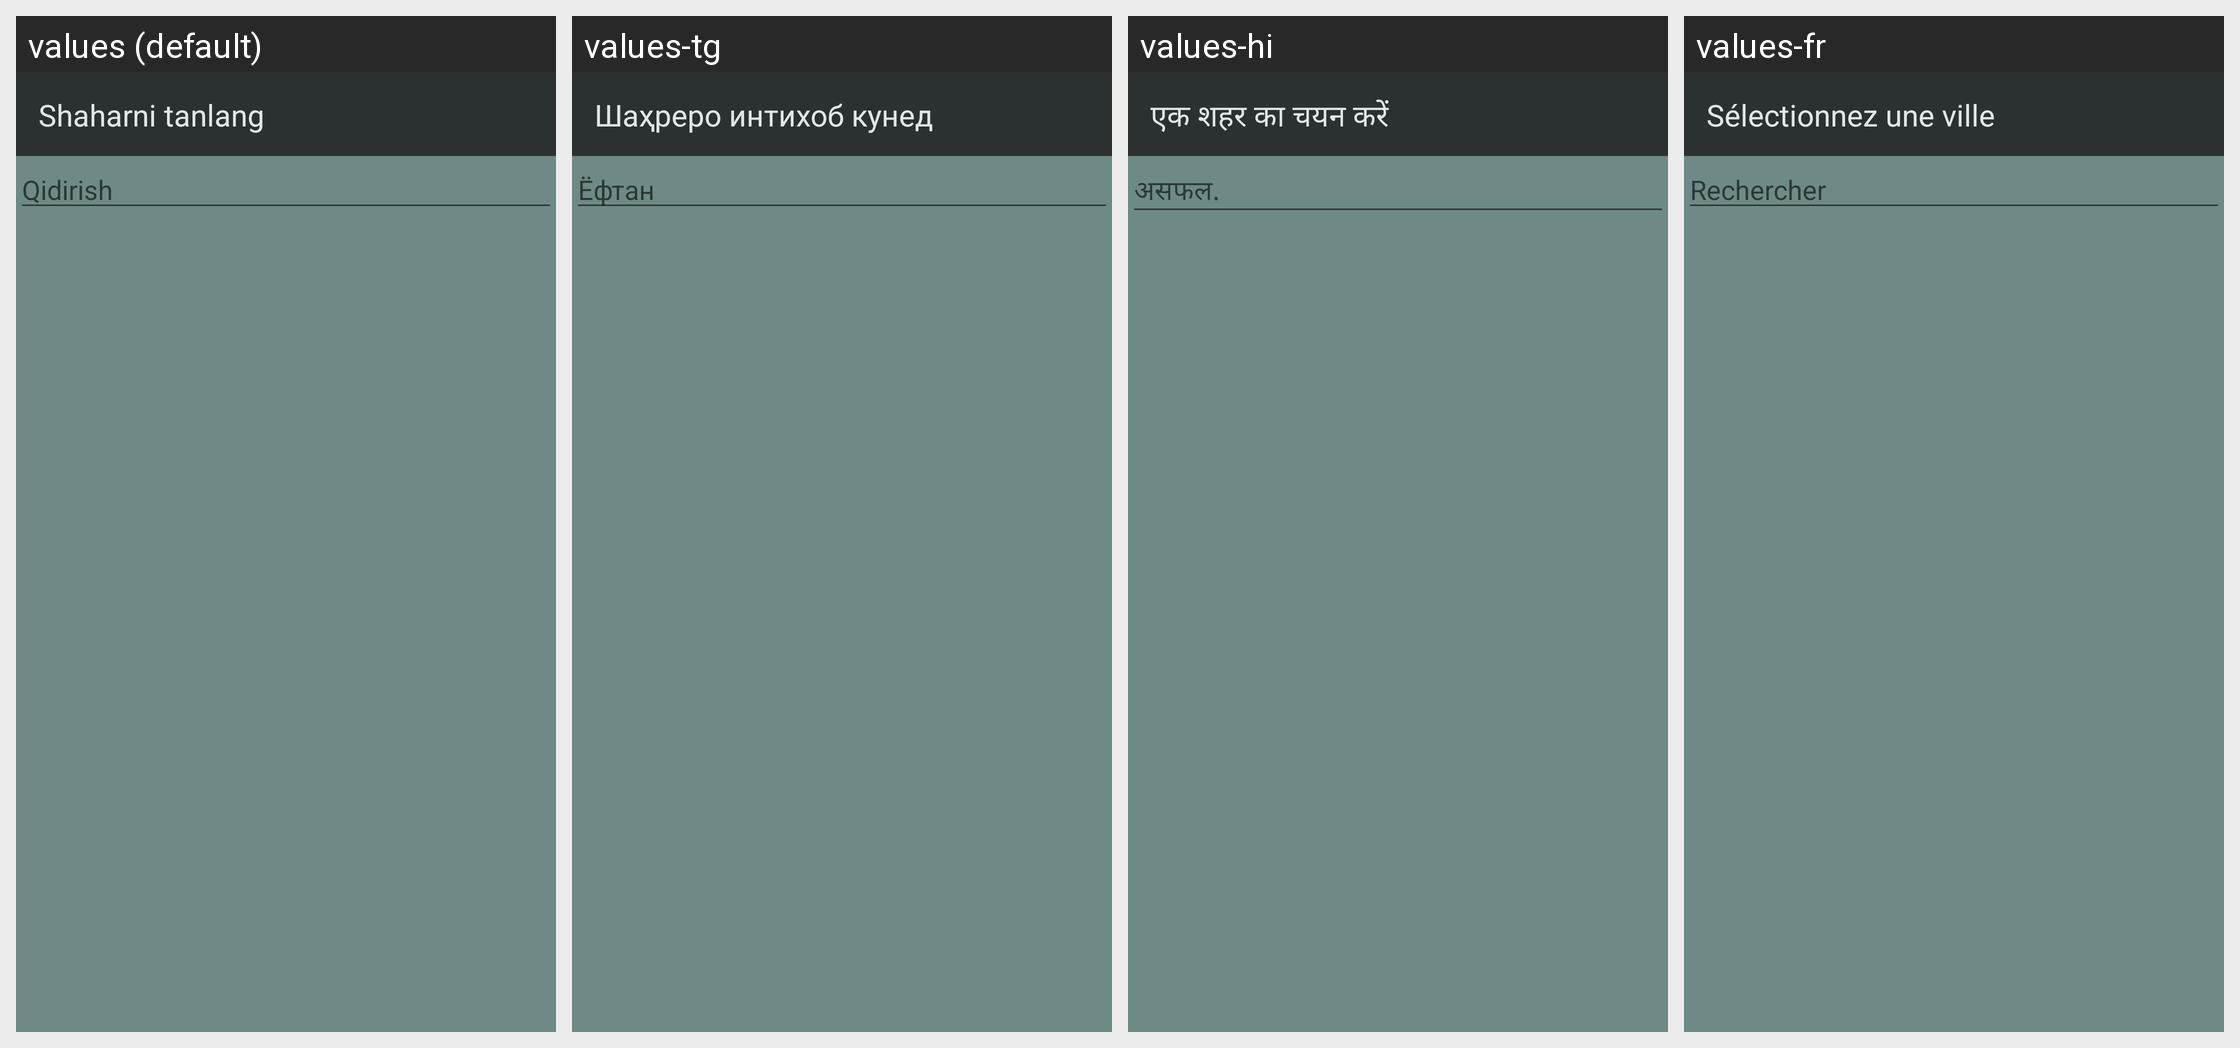

Here is an Android app screen in its default locale and in the app's own translations. Write out the translated-string differences for the strings that appear on this screen.
Android screen res/layout/activity_manually_location_cities.xml rendered under 4 locales, left to right: values (default), values-tg, values-hi, values-fr. Device: Nexus 5 (rendered at 1080×1920; each locale shown at half size, 540×960, under a caption strip naming it); theme AppTheme.NoActionBar.
Other locales in the repository, not shown: values-af, values-ar, values-az, values-en, values-hy, values-in, values-it, values-ru, values-sq, values-tr, values-uz.
Strings drawn on this screen, with the default value and each locale's value (text and hints the layout hard-codes, and strings that could not be matched under every locale, appear in the picture but are not listed):

choose_the_city
  values: Shaharni tanlang
  values-tg: Шаҳреро интихоб кунед
  values-hi: एक शहर का चयन करें
  values-fr: Sélectionnez une ville

search
  values: Qidirish
  values-tg: Ёфтан
  values-hi: असफल.
  values-fr: Rechercher
